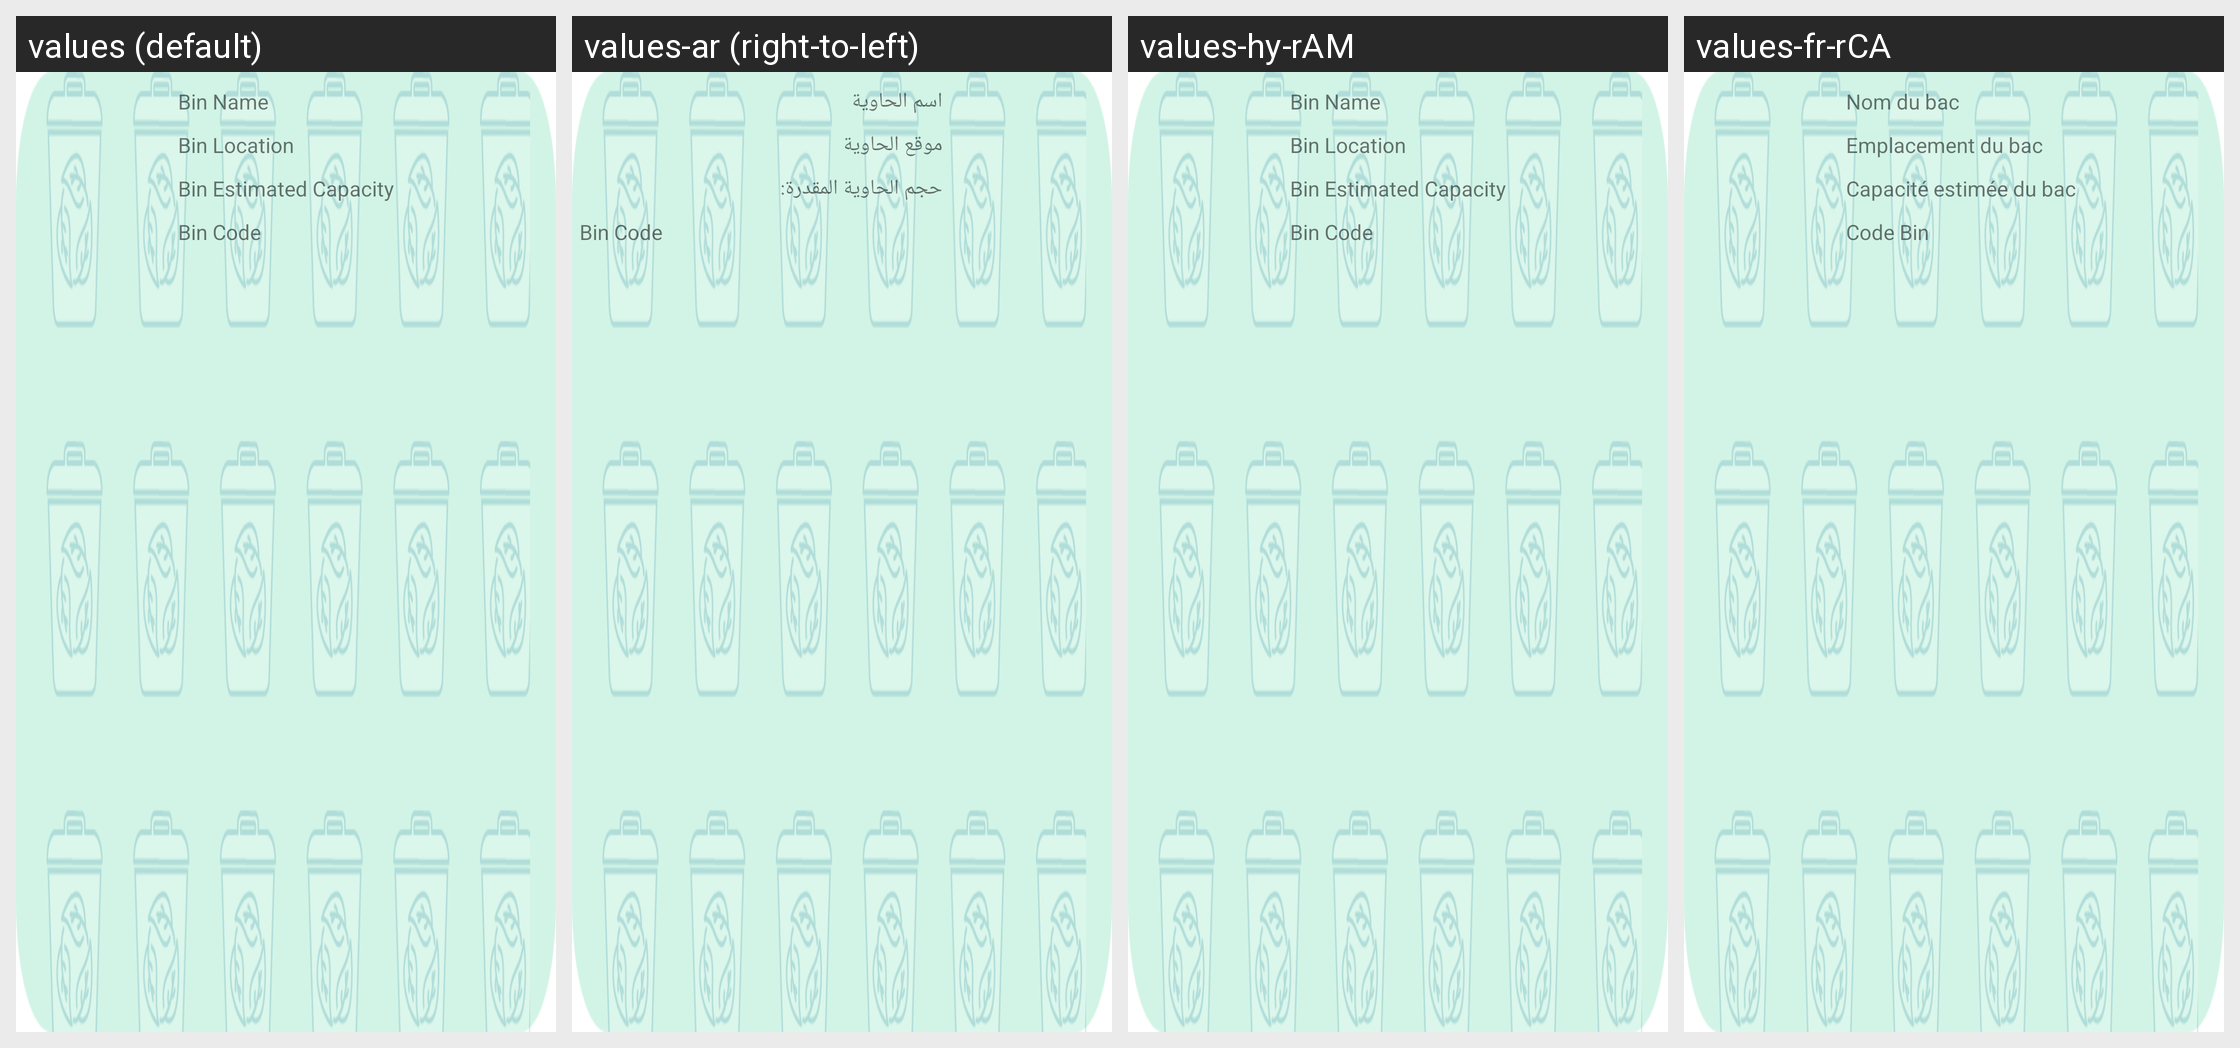

This grid shows one Android layout under several languages. Give, for every string resource on the screen, its name, the default text and each shown locale's text.
Android screen res/layout/bin_item.xml rendered under 4 locales, left to right: values (default), values-ar (right-to-left), values-hy-rAM, values-fr-rCA. Device: Nexus 5 (rendered at 1080×1920; each locale shown at half size, 540×960, under a caption strip naming it); theme Theme.Gtracker.
Strings drawn on this screen, with the default value and each locale's value (text and hints the layout hard-codes, and strings that could not be matched under every locale, appear in the picture but are not listed):

BN
  values: Bin Name
  values-ar: اسم الحاوية
  values-hy-rAM: Bin Name  [not translated; the default value is used]
  values-fr-rCA: Nom du bac

BL
  values: Bin Location
  values-ar: موقع الحاوية
  values-hy-rAM: Bin Location  [not translated; the default value is used]
  values-fr-rCA: Emplacement du bac

BEC
  values: Bin Estimated Capacity
  values-ar: حجم الحاوية المقدرة:
  values-hy-rAM: Bin Estimated Capacity  [not translated; the default value is used]
  values-fr-rCA: Capacité estimée du bac

BC
  values: Bin Code
  values-ar: Bin Code
  values-hy-rAM: Bin Code  [not translated; the default value is used]
  values-fr-rCA: Code Bin
